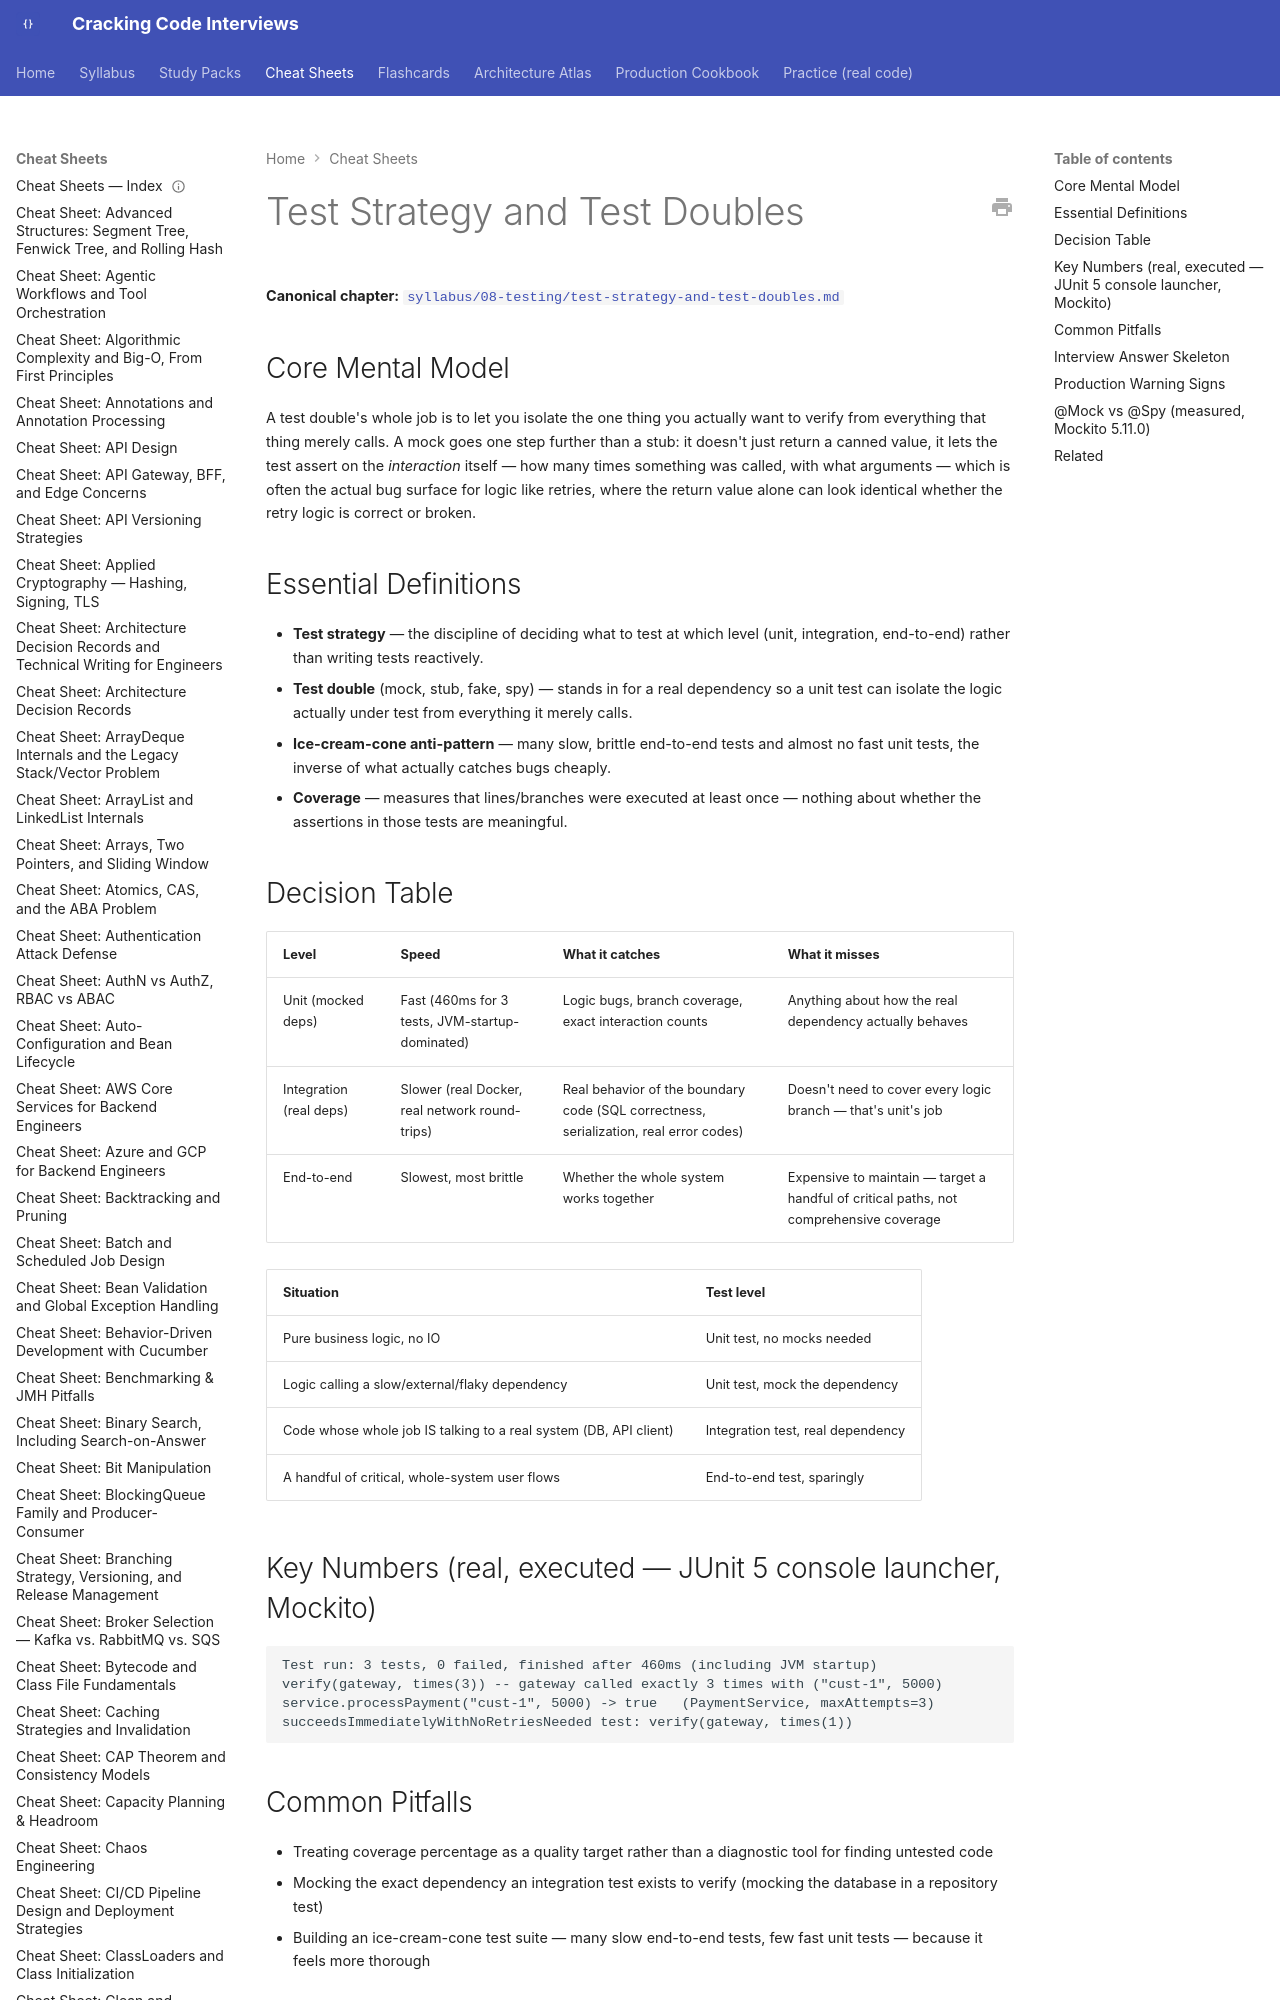

repository: JuanMelendres/cracking-code-interviews · page: cheat-sheets/test-strategy-and-test-doubles/index.html · generator: mkdocs

---
title: "Cheat Sheet: Test Strategy and Test Doubles"
slug: test-strategy-and-test-doubles
document_type: cheat-sheet
domain: testing
topic_id: T-1103
canonical: ../syllabus/08-testing/test-strategy-and-test-doubles.md
last_updated: 2026-08-04
---

# Test Strategy and Test Doubles

**Canonical chapter:** [`syllabus/08-testing/test-strategy-and-test-doubles.md`](../syllabus/08-testing/test-strategy-and-test-doubles.md)
